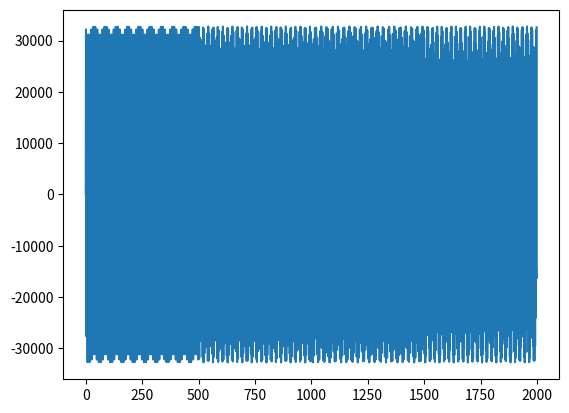

Generate this figure with matplotlib:
import numpy as np
import matplotlib.pyplot as plt
from scipy.io.wavfile import write

sr = 1000
duration = 0.5

melody = """
la DO SOL FA MI RE DO MI
si DO SOL MI RE DO la sol LA SI RE si DO RE DO si la
la DO SOL FA MI RE DO MI si DO SOL MI RE DO LA
sol LA do
MI MI SOL FA MI RE DO RE RE DO MI
RE DO
MI MI SOL FA MI RE DO SOL SOL LA MI RE DO
la la si DO la la DO RE RE DO MI
MI MI RE DO RE DO RE DO LA
MI MI RE DO RE DO la1 DO RE MI FA MI RE
RE MI RE DO RE DO la1 DO RE MI FA MI RE
DO RE SOL SOL LA SOL RE
RE DO DO FA MI
MI MI RE DO RE DO
la sol la si DO RE DO si la
la DO SOL FA MI RE DO MI
si DO SOL MI RE DO la sol LA SI RE si DO RE DO si la
la DO SOL FA MI RE DO MI si DO SOL MI RE DO LA
sol LA do
"""

freq = {
    "do": 130.81, "re": 146.83, "mi": 164.81,
    "fa": 174.61, "sol": 196.00, "la": 220.00,
    "si": 246.94, "DO": 261.63, "RE": 293.66,
    "MI": 329.63, "FA": 349.23, "SOL": 392.00,
    "LA": 440.00, "SI": 493.88, "la1": 220.00
}

song = []

for note in melody.split():
    t = np.arange(int(sr * duration)) / sr
    sound = np.sin(2 * np.pi * freq[note] * t)
    song.extend(sound)

song = np.array(song)
song = (song * 32767).astype(np.int16)

write("listen_to_your_heart.wav", sr, song)

plt.plot(song[:2000])
plt.show()
